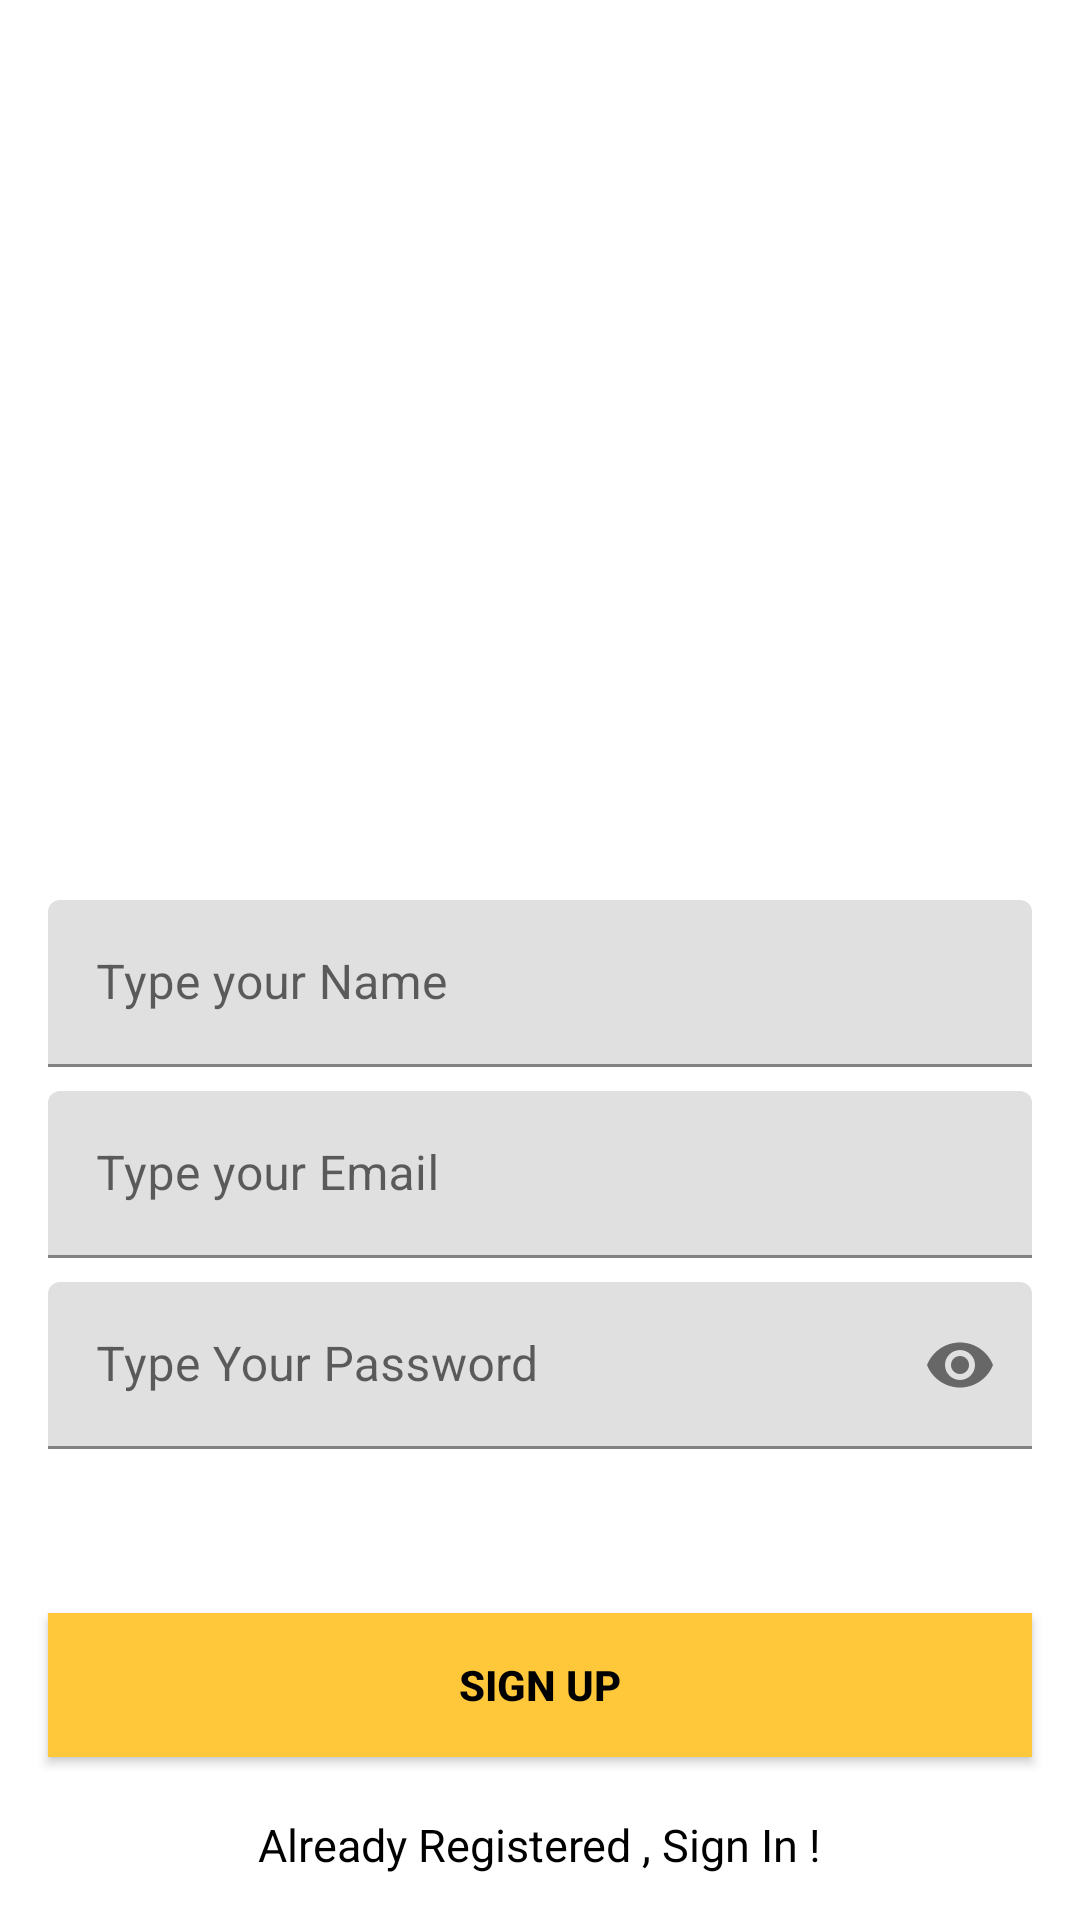

Reconstruct the res/layout file that produces this screen, plus the resources it refers to.
<!-- AndroidManifest.xml: application theme Theme.GBVideoCalling -->
<!-- res/layout/sign_up.xml -->
<?xml version="1.0" encoding="utf-8"?>
<androidx.constraintlayout.widget.ConstraintLayout xmlns:android="http://schemas.android.com/apk/res/android"
    xmlns:app="http://schemas.android.com/apk/res-auto"
    xmlns:tools="http://schemas.android.com/tools"
    android:layout_width="match_parent"
    android:layout_height="match_parent"
    android:background="@drawable/sign_up_img"
    tools:context=".signup.Sign_Up">


    <com.google.android.material.textfield.TextInputLayout
        android:id="@+id/nameLayout"
        android:layout_width="match_parent"
        android:layout_height="wrap_content"
        android:layout_marginHorizontal="16dp"
        android:layout_marginTop="300dp"
        app:boxStrokeColor="@color/yellow"
        app:hintTextColor="@color/yellow"
        app:layout_constraintEnd_toEndOf="parent"
        app:layout_constraintStart_toStartOf="parent"
        app:layout_constraintTop_toTopOf="parent">

        <com.google.android.material.textfield.TextInputEditText
            android:id="@+id/nameEt"
            android:layout_width="match_parent"
            android:layout_height="wrap_content"
            android:layout_weight="1"
            android:hint="Type your Name"
            android:inputType="textEmailAddress"
            tools:layout_editor_absoluteX="18dp"
            tools:layout_editor_absoluteY="203dp" />
    </com.google.android.material.textfield.TextInputLayout>

    <com.google.android.material.textfield.TextInputLayout
        android:id="@+id/emailLayout"
        android:layout_width="match_parent"
        android:layout_height="wrap_content"
        android:layout_marginHorizontal="16dp"
        android:layout_marginTop="8dp"
        app:boxStrokeColor="@color/yellow"
        app:hintTextColor="@color/yellow"
        app:layout_constraintEnd_toEndOf="parent"
        app:layout_constraintHorizontal_bias="0.5"
        app:layout_constraintStart_toStartOf="parent"
        app:layout_constraintTop_toBottomOf="@+id/nameLayout">

        <com.google.android.material.textfield.TextInputEditText
            android:id="@+id/emailEt"
            android:layout_width="match_parent"
            android:layout_height="wrap_content"
            android:layout_weight="1"
            android:hint="Type your Email"
            android:inputType="textEmailAddress" />
    </com.google.android.material.textfield.TextInputLayout>

    <com.google.android.material.textfield.TextInputLayout
        android:id="@+id/passwordLayout"
        android:layout_width="match_parent"
        android:layout_height="wrap_content"
        android:layout_marginHorizontal="16dp"
        android:layout_marginTop="8dp"
        app:boxStrokeColor="@color/yellow"
        app:hintTextColor="@color/yellow"
        app:layout_constraintEnd_toEndOf="parent"
        app:layout_constraintHorizontal_bias="0.5"
        app:layout_constraintStart_toStartOf="parent"
        app:layout_constraintTop_toBottomOf="@id/emailLayout"
        app:passwordToggleEnabled="true">

        <com.google.android.material.textfield.TextInputEditText
            android:id="@+id/passET"
            android:layout_width="match_parent"
            android:layout_height="wrap_content"
            android:hint="Type Your Password"
            android:inputType="textPassword" />
    </com.google.android.material.textfield.TextInputLayout>

    <androidx.appcompat.widget.AppCompatButton
        android:id="@+id/signup_button"
        android:layout_width="0dp"
        android:layout_height="wrap_content"
        android:layout_marginHorizontal="16dp"
        android:background="@color/yellow"
        android:text="Sign Up"
        android:textColor="@color/black"
        android:textStyle="bold"
        app:layout_constraintBottom_toBottomOf="parent"
        app:layout_constraintEnd_toEndOf="parent"
        app:layout_constraintHorizontal_bias="0.5"
        app:layout_constraintStart_toStartOf="parent"
        app:layout_constraintTop_toBottomOf="@+id/passwordLayout" />

    <TextView
        android:id="@+id/textView"
        android:layout_width="wrap_content"
        android:layout_height="wrap_content"
        android:clickable="true"
        android:text="Already Registered , Sign In !"
        android:textColor="@color/black"
        android:textSize="15dp"
        android:layout_marginBottom="15sp"
        app:layout_constraintBottom_toBottomOf="parent"
        app:layout_constraintEnd_toEndOf="parent"
        app:layout_constraintHorizontal_bias="0.5"
        app:layout_constraintStart_toStartOf="parent" />

</androidx.constraintlayout.widget.ConstraintLayout>
<!-- resources referenced by this layout -->
<resources>
  <color name="black">#FF000000</color>
  <color name="yellow">#FFC73A</color>
  <style name="Theme.GBVideoCalling" parent="Theme.MaterialComponents.DayNight.NoActionBar">
          
          <item name="colorPrimary">@color/purple_500</item>
          <item name="colorPrimaryVariant">@color/purple_700</item>
          <item name="colorOnPrimary">@color/white</item>
          
          <item name="colorSecondary">@color/teal_200</item>
          <item name="colorSecondaryVariant">@color/teal_700</item>
          <item name="colorOnSecondary">@color/black</item>
          
          <item name="android:statusBarColor">?attr/colorPrimaryVariant</item>
          
      </style>
  <color name="purple_500">#FF6200EE</color>
  <color name="purple_700">#FF3700B3</color>
  <color name="white">#FFFFFFFF</color>
  <color name="teal_200">#FF03DAC5</color>
  <color name="teal_700">#FF018786</color>
</resources>
